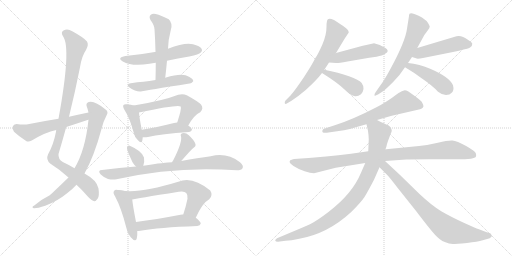
t = 0.00 s
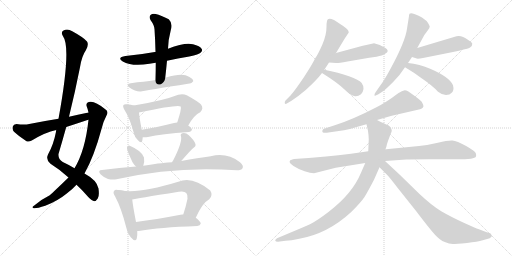
t = 3.69 s
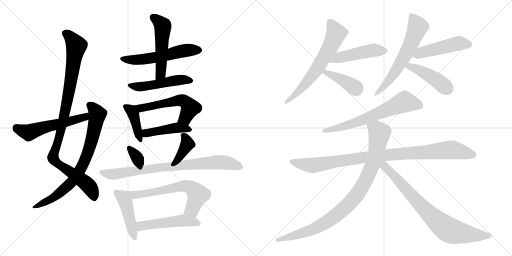
t = 7.38 s
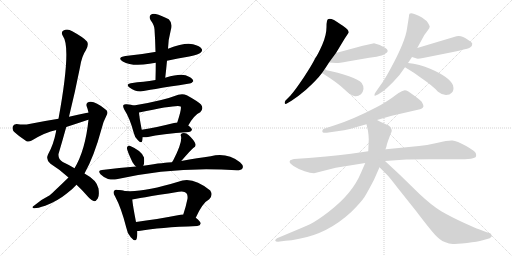
t = 11.08 s
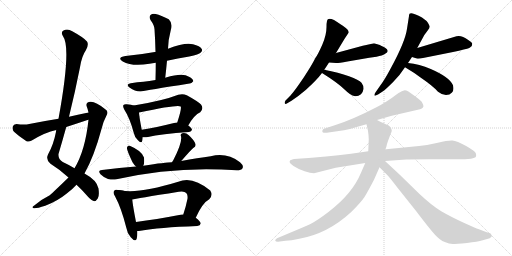
t = 14.77 s
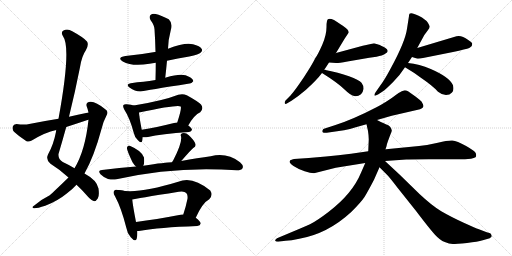
t = 18.46 s

The animated SVG that drew these frames (rendered in a browser with its animation timeline set to each time). Animation: 25 CSS @keyframes rules; one cycle of 18.46 s.

<svg version="1.1" viewBox="0 0 2048 1024" xmlns="http://www.w3.org/2000/svg">
  <g stroke="lightgray" stroke-dasharray="1,1" stroke-width="1" transform="scale(4, 4)">
    <line x1="0" y1="0" x2="256" y2="256"></line>
    <line x1="256" y1="0" x2="0" y2="256"></line>
    <line x1="128" y1="0" x2="128" y2="256"></line>
    <line x1="0" y1="128" x2="256" y2="128"></line>
    <line x1="256" y1="0" x2="512" y2="256"></line>
    <line x1="512" y1="0" x2="256" y2="256"></line>
    <line x1="384" y1="0" x2="384" y2="256"></line>
    <line x1="256" y1="128" x2="512" y2="128"></line>
  </g>
<g transform="scale(1, -1) translate(0, -850)">
   <style type="text/css">
    @keyframes keyframes0 {
      from {
       stroke: black;
       stroke-dashoffset: 1017;
       stroke-width: 128;
       }
       77% {
       animation-timing-function: step-end;
       stroke: black;
       stroke-dashoffset: 0;
       stroke-width: 128;
       }
       to {
       stroke: black;
       stroke-width: 1024;
       }
       }
       #make-me-a-hanzi-animation-0 {
         animation: keyframes0 1.077637s both;
         animation-delay: 0.000000s;
         animation-timing-function: linear;
       }
    @keyframes keyframes1 {
      from {
       stroke: black;
       stroke-dashoffset: 778;
       stroke-width: 128;
       }
       72% {
       animation-timing-function: step-end;
       stroke: black;
       stroke-dashoffset: 0;
       stroke-width: 128;
       }
       to {
       stroke: black;
       stroke-width: 1024;
       }
       }
       #make-me-a-hanzi-animation-1 {
         animation: keyframes1 0.883138s both;
         animation-delay: 1.077637s;
         animation-timing-function: linear;
       }
    @keyframes keyframes2 {
      from {
       stroke: black;
       stroke-dashoffset: 557;
       stroke-width: 128;
       }
       64% {
       animation-timing-function: step-end;
       stroke: black;
       stroke-dashoffset: 0;
       stroke-width: 128;
       }
       to {
       stroke: black;
       stroke-width: 1024;
       }
       }
       #make-me-a-hanzi-animation-2 {
         animation: keyframes2 0.703288s both;
         animation-delay: 1.960775s;
         animation-timing-function: linear;
       }
    @keyframes keyframes3 {
      from {
       stroke: black;
       stroke-dashoffset: 561;
       stroke-width: 128;
       }
       65% {
       animation-timing-function: step-end;
       stroke: black;
       stroke-dashoffset: 0;
       stroke-width: 128;
       }
       to {
       stroke: black;
       stroke-width: 1024;
       }
       }
       #make-me-a-hanzi-animation-3 {
         animation: keyframes3 0.706543s both;
         animation-delay: 2.664063s;
         animation-timing-function: linear;
       }
    @keyframes keyframes4 {
      from {
       stroke: black;
       stroke-dashoffset: 523;
       stroke-width: 128;
       }
       63% {
       animation-timing-function: step-end;
       stroke: black;
       stroke-dashoffset: 0;
       stroke-width: 128;
       }
       to {
       stroke: black;
       stroke-width: 1024;
       }
       }
       #make-me-a-hanzi-animation-4 {
         animation: keyframes4 0.675618s both;
         animation-delay: 3.370606s;
         animation-timing-function: linear;
       }
    @keyframes keyframes5 {
      from {
       stroke: black;
       stroke-dashoffset: 504;
       stroke-width: 128;
       }
       62% {
       animation-timing-function: step-end;
       stroke: black;
       stroke-dashoffset: 0;
       stroke-width: 128;
       }
       to {
       stroke: black;
       stroke-width: 1024;
       }
       }
       #make-me-a-hanzi-animation-5 {
         animation: keyframes5 0.660156s both;
         animation-delay: 4.046224s;
         animation-timing-function: linear;
       }
    @keyframes keyframes6 {
      from {
       stroke: black;
       stroke-dashoffset: 408;
       stroke-width: 128;
       }
       57% {
       animation-timing-function: step-end;
       stroke: black;
       stroke-dashoffset: 0;
       stroke-width: 128;
       }
       to {
       stroke: black;
       stroke-width: 1024;
       }
       }
       #make-me-a-hanzi-animation-6 {
         animation: keyframes6 0.582031s both;
         animation-delay: 4.706380s;
         animation-timing-function: linear;
       }
    @keyframes keyframes7 {
      from {
       stroke: black;
       stroke-dashoffset: 560;
       stroke-width: 128;
       }
       65% {
       animation-timing-function: step-end;
       stroke: black;
       stroke-dashoffset: 0;
       stroke-width: 128;
       }
       to {
       stroke: black;
       stroke-width: 1024;
       }
       }
       #make-me-a-hanzi-animation-7 {
         animation: keyframes7 0.705729s both;
         animation-delay: 5.288411s;
         animation-timing-function: linear;
       }
    @keyframes keyframes8 {
      from {
       stroke: black;
       stroke-dashoffset: 445;
       stroke-width: 128;
       }
       59% {
       animation-timing-function: step-end;
       stroke: black;
       stroke-dashoffset: 0;
       stroke-width: 128;
       }
       to {
       stroke: black;
       stroke-width: 1024;
       }
       }
       #make-me-a-hanzi-animation-8 {
         animation: keyframes8 0.612142s both;
         animation-delay: 5.994140s;
         animation-timing-function: linear;
       }
    @keyframes keyframes9 {
      from {
       stroke: black;
       stroke-dashoffset: 334;
       stroke-width: 128;
       }
       52% {
       animation-timing-function: step-end;
       stroke: black;
       stroke-dashoffset: 0;
       stroke-width: 128;
       }
       to {
       stroke: black;
       stroke-width: 1024;
       }
       }
       #make-me-a-hanzi-animation-9 {
         animation: keyframes9 0.521810s both;
         animation-delay: 6.606282s;
         animation-timing-function: linear;
       }
    @keyframes keyframes10 {
      from {
       stroke: black;
       stroke-dashoffset: 384;
       stroke-width: 128;
       }
       56% {
       animation-timing-function: step-end;
       stroke: black;
       stroke-dashoffset: 0;
       stroke-width: 128;
       }
       to {
       stroke: black;
       stroke-width: 1024;
       }
       }
       #make-me-a-hanzi-animation-10 {
         animation: keyframes10 0.562500s both;
         animation-delay: 7.128092s;
         animation-timing-function: linear;
       }
    @keyframes keyframes11 {
      from {
       stroke: black;
       stroke-dashoffset: 816;
       stroke-width: 128;
       }
       73% {
       animation-timing-function: step-end;
       stroke: black;
       stroke-dashoffset: 0;
       stroke-width: 128;
       }
       to {
       stroke: black;
       stroke-width: 1024;
       }
       }
       #make-me-a-hanzi-animation-11 {
         animation: keyframes11 0.914062s both;
         animation-delay: 7.690592s;
         animation-timing-function: linear;
       }
    @keyframes keyframes12 {
      from {
       stroke: black;
       stroke-dashoffset: 451;
       stroke-width: 128;
       }
       59% {
       animation-timing-function: step-end;
       stroke: black;
       stroke-dashoffset: 0;
       stroke-width: 128;
       }
       to {
       stroke: black;
       stroke-width: 1024;
       }
       }
       #make-me-a-hanzi-animation-12 {
         animation: keyframes12 0.617025s both;
         animation-delay: 8.604654s;
         animation-timing-function: linear;
       }
    @keyframes keyframes13 {
      from {
       stroke: black;
       stroke-dashoffset: 680;
       stroke-width: 128;
       }
       69% {
       animation-timing-function: step-end;
       stroke: black;
       stroke-dashoffset: 0;
       stroke-width: 128;
       }
       to {
       stroke: black;
       stroke-width: 1024;
       }
       }
       #make-me-a-hanzi-animation-13 {
         animation: keyframes13 0.803385s both;
         animation-delay: 9.221679s;
         animation-timing-function: linear;
       }
    @keyframes keyframes14 {
      from {
       stroke: black;
       stroke-dashoffset: 505;
       stroke-width: 128;
       }
       62% {
       animation-timing-function: step-end;
       stroke: black;
       stroke-dashoffset: 0;
       stroke-width: 128;
       }
       to {
       stroke: black;
       stroke-width: 1024;
       }
       }
       #make-me-a-hanzi-animation-14 {
         animation: keyframes14 0.660970s both;
         animation-delay: 10.025064s;
         animation-timing-function: linear;
       }
    @keyframes keyframes15 {
      from {
       stroke: black;
       stroke-dashoffset: 652;
       stroke-width: 128;
       }
       68% {
       animation-timing-function: step-end;
       stroke: black;
       stroke-dashoffset: 0;
       stroke-width: 128;
       }
       to {
       stroke: black;
       stroke-width: 1024;
       }
       }
       #make-me-a-hanzi-animation-15 {
         animation: keyframes15 0.780599s both;
         animation-delay: 10.686034s;
         animation-timing-function: linear;
       }
    @keyframes keyframes16 {
      from {
       stroke: black;
       stroke-dashoffset: 477;
       stroke-width: 128;
       }
       61% {
       animation-timing-function: step-end;
       stroke: black;
       stroke-dashoffset: 0;
       stroke-width: 128;
       }
       to {
       stroke: black;
       stroke-width: 1024;
       }
       }
       #make-me-a-hanzi-animation-16 {
         animation: keyframes16 0.638184s both;
         animation-delay: 11.466633s;
         animation-timing-function: linear;
       }
    @keyframes keyframes17 {
      from {
       stroke: black;
       stroke-dashoffset: 399;
       stroke-width: 128;
       }
       56% {
       animation-timing-function: step-end;
       stroke: black;
       stroke-dashoffset: 0;
       stroke-width: 128;
       }
       to {
       stroke: black;
       stroke-width: 1024;
       }
       }
       #make-me-a-hanzi-animation-17 {
         animation: keyframes17 0.574707s both;
         animation-delay: 12.104817s;
         animation-timing-function: linear;
       }
    @keyframes keyframes18 {
      from {
       stroke: black;
       stroke-dashoffset: 629;
       stroke-width: 128;
       }
       67% {
       animation-timing-function: step-end;
       stroke: black;
       stroke-dashoffset: 0;
       stroke-width: 128;
       }
       to {
       stroke: black;
       stroke-width: 1024;
       }
       }
       #make-me-a-hanzi-animation-18 {
         animation: keyframes18 0.761882s both;
         animation-delay: 12.679524s;
         animation-timing-function: linear;
       }
    @keyframes keyframes19 {
      from {
       stroke: black;
       stroke-dashoffset: 487;
       stroke-width: 128;
       }
       61% {
       animation-timing-function: step-end;
       stroke: black;
       stroke-dashoffset: 0;
       stroke-width: 128;
       }
       to {
       stroke: black;
       stroke-width: 1024;
       }
       }
       #make-me-a-hanzi-animation-19 {
         animation: keyframes19 0.646322s both;
         animation-delay: 13.441406s;
         animation-timing-function: linear;
       }
    @keyframes keyframes20 {
      from {
       stroke: black;
       stroke-dashoffset: 443;
       stroke-width: 128;
       }
       59% {
       animation-timing-function: step-end;
       stroke: black;
       stroke-dashoffset: 0;
       stroke-width: 128;
       }
       to {
       stroke: black;
       stroke-width: 1024;
       }
       }
       #make-me-a-hanzi-animation-20 {
         animation: keyframes20 0.610514s both;
         animation-delay: 14.087728s;
         animation-timing-function: linear;
       }
    @keyframes keyframes21 {
      from {
       stroke: black;
       stroke-dashoffset: 660;
       stroke-width: 128;
       }
       68% {
       animation-timing-function: step-end;
       stroke: black;
       stroke-dashoffset: 0;
       stroke-width: 128;
       }
       to {
       stroke: black;
       stroke-width: 1024;
       }
       }
       #make-me-a-hanzi-animation-21 {
         animation: keyframes21 0.787109s both;
         animation-delay: 14.698242s;
         animation-timing-function: linear;
       }
    @keyframes keyframes22 {
      from {
       stroke: black;
       stroke-dashoffset: 991;
       stroke-width: 128;
       }
       76% {
       animation-timing-function: step-end;
       stroke: black;
       stroke-dashoffset: 0;
       stroke-width: 128;
       }
       to {
       stroke: black;
       stroke-width: 1024;
       }
       }
       #make-me-a-hanzi-animation-22 {
         animation: keyframes22 1.056478s both;
         animation-delay: 15.485351s;
         animation-timing-function: linear;
       }
    @keyframes keyframes23 {
      from {
       stroke: black;
       stroke-dashoffset: 948;
       stroke-width: 128;
       }
       76% {
       animation-timing-function: step-end;
       stroke: black;
       stroke-dashoffset: 0;
       stroke-width: 128;
       }
       to {
       stroke: black;
       stroke-width: 1024;
       }
       }
       #make-me-a-hanzi-animation-23 {
         animation: keyframes23 1.021484s both;
         animation-delay: 16.541829s;
         animation-timing-function: linear;
       }
    @keyframes keyframes24 {
      from {
       stroke: black;
       stroke-dashoffset: 793;
       stroke-width: 128;
       }
       72% {
       animation-timing-function: step-end;
       stroke: black;
       stroke-dashoffset: 0;
       stroke-width: 128;
       }
       to {
       stroke: black;
       stroke-width: 1024;
       }
       }
       #make-me-a-hanzi-animation-24 {
         animation: keyframes24 0.895345s both;
         animation-delay: 17.563313s;
         animation-timing-function: linear;
       }
</style>
<path d="M 276.0 383.0 Q 300.0 480.0 320.0 581.0 Q 327.0 626.0 344.0 650.0 Q 356.0 672.0 348.0 684.0 Q 335.0 700.0 289.0 725.0 Q 270.0 737.0 254.0 728.0 Q 242.0 721.0 252.0 705.0 Q 286.0 660.0 234.0 375.0 L 225.0 330.0 Q 224.0 327.0 224.0 323.0 Q 214.0 271.0 192.0 232.0 Q 182.0 211.0 202.0 195.0 Q 242.0 170.0 274.0 140.0 L 306.0 111.0 Q 327.0 92.0 353.0 62.0 Q 368.0 47.0 377.0 45.0 Q 384.0 45.0 391.0 56.0 Q 398.0 66.0 394.0 96.0 Q 388.0 129.0 338.0 156.0 L 298.0 177.0 Q 279.0 189.0 251.0 202.0 Q 232.0 214.0 234.0 234.0 Q 250.0 288.0 265.0 342.0 L 276.0 383.0 Z" fill="lightgray"></path> 
<path d="M 274.0 140.0 Q 214.0 82.0 199.0 69.0 Q 168.0 54.0 137.0 28.0 Q 124.0 21.0 135.0 17.0 Q 148.0 16.0 181.0 27.0 Q 229.0 45.0 267.0 76.0 Q 289.0 92.0 306.0 111.0 L 338.0 156.0 Q 377.0 226.0 406.0 334.0 Q 412.0 362.0 426.0 388.0 Q 436.0 404.0 421.0 413.0 Q 378.0 449.0 355.0 442.0 Q 342.0 438.0 347.0 424.0 Q 351.0 414.0 354.0 400.0 L 354.0 371.0 Q 341.0 248.0 298.0 177.0 L 274.0 140.0 Z" fill="lightgray"></path> 
<path d="M 354.0 400.0 Q 317.0 393.0 276.0 383.0 L 234.0 375.0 Q 177.0 366.0 117.0 354.0 Q 98.0 350.0 66.0 354.0 Q 54.0 353.0 51.0 344.0 Q 48.0 331.0 56.0 323.0 Q 75.0 305.0 106.0 285.0 Q 115.0 281.0 127.0 288.0 Q 181.0 321.0 225.0 330.0 L 265.0 342.0 Q 305.0 355.0 350.0 370.0 Q 351.0 371.0 354.0 371.0 C 383.0 380.0 383.0 406.0 354.0 400.0 Z" fill="lightgray"></path> 
<path d="M 668.0 607.0 Q 711.0 617.0 757.0 624.0 Q 797.0 633.0 802.0 639.0 Q 811.0 646.0 807.0 654.0 Q 800.0 666.0 772.0 673.0 Q 741.0 682.0 672.0 655.0 L 622.0 642.0 Q 621.0 643.0 619.0 642.0 Q 565.0 632.0 502.0 626.0 Q 466.0 620.0 491.0 604.0 Q 528.0 583.0 598.0 595.0 Q 610.0 598.0 623.0 599.0 L 668.0 607.0 Z" fill="lightgray"></path> 
<path d="M 661.0 539.0 Q 665.0 575.0 668.0 607.0 L 672.0 655.0 Q 673.0 692.0 683.0 729.0 Q 692.0 757.0 675.0 773.0 Q 644.0 789.0 623.0 794.0 Q 610.0 797.0 602.0 790.0 Q 595.0 783.0 602.0 770.0 Q 618.0 748.0 618.0 733.0 Q 621.0 690.0 622.0 642.0 L 623.0 599.0 Q 623.0 566.0 622.0 530.0 C 621.0 500.0 658.0 509.0 661.0 539.0 Z" fill="lightgray"></path> 
<path d="M 622.0 530.0 Q 597.0 526.0 574.0 523.0 Q 550.0 522.0 523.0 517.0 Q 501.0 514.0 518.0 500.0 Q 545.0 481.0 568.0 485.0 Q 583.0 488.0 758.0 516.0 Q 765.0 515.0 773.0 525.0 Q 774.0 534.0 756.0 543.0 Q 731.0 561.0 664.0 540.0 Q 661.0 540.0 661.0 539.0 L 622.0 530.0 Z" fill="lightgray"></path> 
<path d="M 535.0 428.0 Q 526.0 432.0 507.0 433.0 Q 497.0 434.0 494.0 430.0 Q 490.0 426.0 497.0 412.0 Q 519.0 378.0 535.0 319.0 Q 538.0 303.0 550.0 291.0 Q 566.0 273.0 569.0 287.0 Q 570.0 293.0 571.0 301.0 L 567.0 331.0 Q 557.0 382.0 556.0 400.0 C 554.0 421.0 554.0 421.0 535.0 428.0 Z" fill="lightgray"></path> 
<path d="M 753.0 348.0 Q 777.0 391.0 801.0 401.0 Q 816.0 416.0 804.0 432.0 Q 791.0 445.0 747.0 469.0 Q 732.0 476.0 713.0 471.0 Q 652.0 447.0 535.0 428.0 C 505.0 423.0 527.0 394.0 556.0 400.0 Q 713.0 433.0 723.0 424.0 Q 727.0 415.0 709.0 360.0 C 700.0 331.0 738.0 322.0 753.0 348.0 Z" fill="lightgray"></path> 
<path d="M 571.0 301.0 Q 580.0 300.0 592.0 302.0 Q 644.0 314.0 756.0 322.0 Q 766.0 323.0 768.0 331.0 Q 768.0 337.0 753.0 348.0 C 735.0 362.0 735.0 362.0 709.0 360.0 Q 702.0 360.0 696.0 358.0 Q 624.0 340.0 567.0 331.0 C 537.0 326.0 541.0 302.0 571.0 301.0 Z" fill="lightgray"></path> 
<path d="M 573.0 187.0 Q 579.0 199.0 576.0 220.0 Q 567.0 247.0 519.0 267.0 Q 512.0 270.0 508.0 260.0 Q 505.0 254.0 530.0 201.0 Q 536.0 191.0 544.0 184.0 C 564.0 166.0 564.0 166.0 573.0 187.0 Z" fill="lightgray"></path> 
<path d="M 725.0 206.0 Q 767.0 254.0 773.0 258.0 Q 786.0 265.0 781.0 276.0 Q 775.0 291.0 754.0 310.0 Q 744.0 320.0 729.0 317.0 Q 720.0 314.0 724.0 305.0 Q 730.0 281.0 693.0 209.0 Q 690.0 205.0 688.0 201.0 C 673.0 175.0 705.0 183.0 725.0 206.0 Z" fill="lightgray"></path> 
<path d="M 688.0 201.0 Q 663.0 201.0 573.0 187.0 L 544.0 184.0 Q 478.0 180.0 408.0 170.0 Q 389.0 169.0 402.0 153.0 Q 415.0 140.0 432.0 134.0 Q 451.0 130.0 466.0 133.0 Q 700.0 187.0 947.0 169.0 Q 966.0 169.0 970.0 177.0 Q 976.0 187.0 960.0 201.0 Q 908.0 241.0 843.0 225.0 Q 792.0 218.0 725.0 206.0 L 688.0 201.0 Z" fill="lightgray"></path> 
<path d="M 472.0 90.0 Q 460.0 93.0 457.0 87.0 Q 450.0 81.0 460.0 65.0 Q 485.0 19.0 505.0 -60.0 Q 509.0 -84.0 523.0 -99.0 Q 542.0 -121.0 547.0 -104.0 Q 550.0 -92.0 549.0 -74.0 L 544.0 -38.0 Q 531.0 29.0 529.0 52.0 C 526.0 82.0 502.0 86.0 472.0 90.0 Z" fill="lightgray"></path> 
<path d="M 783.0 -21.0 Q 810.0 39.0 837.0 53.0 Q 853.0 69.0 841.0 88.0 Q 769.0 148.0 713.0 123.0 Q 554.0 74.0 482.0 89.0 Q 478.0 90.0 472.0 90.0 C 442.0 94.0 500.0 46.0 529.0 52.0 Q 541.0 55.0 715.0 83.0 Q 737.0 87.0 745.0 78.0 Q 752.0 71.0 750.0 55.0 Q 743.0 21.0 733.0 -8.0 C 724.0 -37.0 770.0 -48.0 783.0 -21.0 Z" fill="lightgray"></path> 
<path d="M 549.0 -74.0 Q 555.0 -74.0 562.0 -73.0 Q 634.0 -60.0 789.0 -54.0 Q 801.0 -53.0 803.0 -44.0 Q 803.0 -37.0 783.0 -21.0 L 733.0 -8.0 Q 727.0 -7.0 722.0 -9.0 Q 623.0 -28.0 544.0 -38.0 C 514.0 -42.0 519.0 -76.0 549.0 -74.0 Z" fill="lightgray"></path> 
<path d="M 1344.0 638.0 L 1379.0 696.0 L 1395.0 720.0 Q 1395.0 731.0 1374.0 745.0 Q 1369.0 749.0 1336.0 770.0 Q 1320.0 777.0 1314.0 774.0 Q 1306.0 774.0 1306.0 742.0 Q 1306.0 710.0 1289.5 672.5 Q 1273.0 635.0 1262.0 619.0 Q 1246.0 587.0 1215.5 541.5 Q 1185.0 496.0 1162.0 468.0 L 1142.0 448.0 Q 1138.0 441.0 1139.0 437.0 Q 1141.0 432.0 1149.0 437.0 L 1166.0 447.0 Q 1195.0 466.0 1224.0 491.0 Q 1268.0 531.0 1288.0 558.0 L 1297.0 571.0 Q 1306.0 584.0 1316.0 600.0 L 1344.0 638.0 Z" fill="lightgray"></path> 
<path d="M 1496.0 677.0 Q 1493.0 677.0 1451.0 667.0 L 1344.0 638.0 C 1315.0 630.0 1286.0 602.0 1316.0 600.0 L 1344.0 598.0 Q 1350.0 597.0 1390.0 604.0 L 1477.0 619.0 L 1506.0 623.0 Q 1531.0 628.0 1539.0 634.0 Q 1563.0 645.0 1539.0 660.0 Q 1521.0 669.0 1516.0 671.0 L 1496.0 677.0 Z" fill="lightgray"></path> 
<path d="M 1288.0 558.0 Q 1349.0 520.0 1377.0 493.0 Q 1405.0 466.0 1417.0 466.0 Q 1431.0 463.0 1444.0 473.0 Q 1452.0 481.0 1454.0 494.0 Q 1455.0 507.0 1446.0 519.0 Q 1436.0 530.0 1396.0 545.0 Q 1355.0 560.0 1297.0 571.0 C 1268.0 577.0 1263.0 574.0 1288.0 558.0 Z" fill="lightgray"></path> 
<path d="M 1632.0 598.0 L 1648.0 622.0 L 1669.0 658.0 L 1693.0 702.0 Q 1695.0 708.0 1707.0 723.0 L 1717.0 737.0 L 1719.0 744.0 Q 1719.0 746.0 1711.5 759.0 Q 1704.0 772.0 1674.5 787.0 Q 1645.0 802.0 1638.0 795.0 L 1636.0 789.0 L 1636.0 786.0 L 1628.0 735.0 Q 1621.0 683.0 1562.0 575.0 Q 1539.0 532.0 1524.0 512.0 L 1503.0 482.0 Q 1496.0 472.0 1498.0 468.5 Q 1500.0 465.0 1512.0 472.0 L 1532.0 485.0 Q 1543.0 493.0 1572.5 522.5 Q 1602.0 552.0 1620.0 581.0 L 1632.0 598.0 Z" fill="lightgray"></path> 
<path d="M 1648.0 622.0 L 1664.0 617.0 Q 1668.0 613.0 1692.0 618.0 L 1812.0 642.0 Q 1865.0 654.0 1877.0 658.0 Q 1883.0 662.0 1887.0 666.0 Q 1889.0 674.0 1889.0 675.0 Q 1889.0 680.0 1873.0 690.0 Q 1845.0 711.0 1826.0 705.0 L 1669.0 658.0 C 1640.0 649.0 1619.0 631.0 1648.0 622.0 Z" fill="lightgray"></path> 
<path d="M 1620.0 581.0 Q 1656.0 560.0 1685.0 538.0 Q 1732.0 506.0 1752.0 483.0 Q 1768.0 470.0 1784.0 470.0 Q 1799.0 470.0 1808.0 480.0 Q 1817.0 489.0 1812.0 509.0 Q 1799.0 541.0 1723.0 574.0 Q 1677.0 594.0 1632.0 598.0 C 1602.0 601.0 1594.0 596.0 1620.0 581.0 Z" fill="lightgray"></path> 
<path d="M 1607.0 485.0 Q 1599.0 482.0 1572.5 462.5 Q 1546.0 443.0 1504.0 420.0 Q 1413.0 373.0 1342.0 350.0 L 1299.0 336.0 Q 1292.0 335.0 1290.0 329.0 Q 1285.0 317.0 1307.0 319.0 L 1376.0 329.0 Q 1400.0 334.0 1423.0 341.0 L 1466.0 353.0 L 1508.0 370.0 L 1567.0 387.0 L 1680.0 413.0 Q 1697.0 418.0 1693.0 430.0 Q 1692.0 433.0 1686.0 444.0 Q 1684.0 447.0 1659.0 466.0 L 1632.0 485.0 Q 1625.0 489.0 1619.0 489.0 L 1607.0 485.0 Z" fill="lightgray"></path> 
<path d="M 1473.0 245.0 L 1404.0 235.0 Q 1353.0 228.0 1304.0 224.0 L 1235.0 218.0 L 1176.0 214.0 Q 1160.0 210.0 1160.0 207.0 Q 1153.0 200.0 1174.0 186.5 Q 1195.0 173.0 1218.5 165.0 Q 1242.0 157.0 1256.0 157.0 L 1343.0 179.0 L 1461.0 198.0 L 1540.0 206.0 L 1625.0 212.0 Q 1632.0 213.0 1714.0 213.0 L 1836.0 213.0 Q 1860.0 213.0 1884.0 215.0 Q 1897.0 218.0 1902.0 221.0 Q 1906.0 225.0 1904.0 235.0 Q 1902.0 245.0 1864.5 266.0 Q 1827.0 287.0 1809.5 288.0 Q 1792.0 289.0 1751.5 279.5 Q 1711.0 270.0 1676.0 266.0 L 1544.0 253.0 L 1473.0 245.0 Z" fill="lightgray"></path> 
<path d="M 1466.0 353.0 L 1472.0 326.0 Q 1474.0 315.0 1475.0 292.0 L 1473.0 245.0 L 1461.0 198.0 L 1444.0 159.0 Q 1410.0 76.0 1315.0 3.0 Q 1268.0 -33.0 1240.0 -47.0 Q 1211.0 -60.0 1158.0 -82.0 L 1108.0 -103.0 Q 1099.0 -109.0 1101.0 -113.0 Q 1102.0 -117.0 1112.0 -117.0 L 1142.0 -113.0 Q 1164.0 -112.0 1197.0 -105.0 Q 1311.0 -85.0 1406.0 3.0 Q 1444.0 41.0 1458.0 62.0 Q 1471.0 83.0 1496.0 131.0 L 1518.0 181.0 L 1546.0 265.0 Q 1547.0 273.0 1552.0 286.0 L 1562.0 313.0 Q 1568.0 325.0 1567.0 329.0 Q 1563.0 346.0 1548.0 351.0 Q 1542.0 353.0 1508.0 370.0 C 1481.0 383.0 1459.0 382.0 1466.0 353.0 Z" fill="lightgray"></path> 
<path d="M 1518.0 181.0 L 1548.0 151.0 Q 1558.0 141.0 1591.0 98.0 L 1665.0 5.0 Q 1719.0 -66.0 1740.0 -89.0 Q 1760.0 -111.0 1779.0 -118.0 Q 1797.0 -125.0 1811.0 -126.0 Q 1824.0 -126.0 1868.0 -122.0 Q 1911.0 -117.0 1931.0 -111.0 L 1959.0 -103.0 L 1961.0 -101.0 Q 1973.0 -95.0 1961.0 -83.0 L 1947.0 -79.0 L 1913.0 -66.0 Q 1906.0 -64.0 1855.0 -41.0 Q 1803.0 -17.0 1765.0 5.0 Q 1727.0 28.0 1678.0 74.0 L 1598.0 152.0 L 1540.0 206.0 C 1518.0 226.0 1493.0 206.0 1518.0 181.0 Z" fill="lightgray"></path> 
      <clipPath id="make-me-a-hanzi-clip-0">
      <path d="M 276.0 383.0 Q 300.0 480.0 320.0 581.0 Q 327.0 626.0 344.0 650.0 Q 356.0 672.0 348.0 684.0 Q 335.0 700.0 289.0 725.0 Q 270.0 737.0 254.0 728.0 Q 242.0 721.0 252.0 705.0 Q 286.0 660.0 234.0 375.0 L 225.0 330.0 Q 224.0 327.0 224.0 323.0 Q 214.0 271.0 192.0 232.0 Q 182.0 211.0 202.0 195.0 Q 242.0 170.0 274.0 140.0 L 306.0 111.0 Q 327.0 92.0 353.0 62.0 Q 368.0 47.0 377.0 45.0 Q 384.0 45.0 391.0 56.0 Q 398.0 66.0 394.0 96.0 Q 388.0 129.0 338.0 156.0 L 298.0 177.0 Q 279.0 189.0 251.0 202.0 Q 232.0 214.0 234.0 234.0 Q 250.0 288.0 265.0 342.0 L 276.0 383.0 Z" fill="lightgray"></path>
      </clipPath>
      <path clip-path="url(#make-me-a-hanzi-clip-0)" d="M 262.0 716.0 L 285.0 698.0 L 306.0 666.0 L 259.0 395.0 L 212.0 220.0 L 243.0 186.0 L 351.0 110.0 L 369.0 85.0 L 376.0 57.0 " fill="none" id="make-me-a-hanzi-animation-0" stroke-dasharray="889 1778" stroke-linecap="round"></path>

      <clipPath id="make-me-a-hanzi-clip-1">
      <path d="M 274.0 140.0 Q 214.0 82.0 199.0 69.0 Q 168.0 54.0 137.0 28.0 Q 124.0 21.0 135.0 17.0 Q 148.0 16.0 181.0 27.0 Q 229.0 45.0 267.0 76.0 Q 289.0 92.0 306.0 111.0 L 338.0 156.0 Q 377.0 226.0 406.0 334.0 Q 412.0 362.0 426.0 388.0 Q 436.0 404.0 421.0 413.0 Q 378.0 449.0 355.0 442.0 Q 342.0 438.0 347.0 424.0 Q 351.0 414.0 354.0 400.0 L 354.0 371.0 Q 341.0 248.0 298.0 177.0 L 274.0 140.0 Z" fill="lightgray"></path>
      </clipPath>
      <path clip-path="url(#make-me-a-hanzi-clip-1)" d="M 357.0 430.0 L 374.0 417.0 L 389.0 393.0 L 361.0 266.0 L 321.0 171.0 L 293.0 129.0 L 260.0 96.0 L 207.0 55.0 L 140.0 22.0 " fill="none" id="make-me-a-hanzi-animation-1" stroke-dasharray="650 1300" stroke-linecap="round"></path>

      <clipPath id="make-me-a-hanzi-clip-2">
      <path d="M 354.0 400.0 Q 317.0 393.0 276.0 383.0 L 234.0 375.0 Q 177.0 366.0 117.0 354.0 Q 98.0 350.0 66.0 354.0 Q 54.0 353.0 51.0 344.0 Q 48.0 331.0 56.0 323.0 Q 75.0 305.0 106.0 285.0 Q 115.0 281.0 127.0 288.0 Q 181.0 321.0 225.0 330.0 L 265.0 342.0 Q 305.0 355.0 350.0 370.0 Q 351.0 371.0 354.0 371.0 C 383.0 380.0 383.0 406.0 354.0 400.0 Z" fill="lightgray"></path>
      </clipPath>
      <path clip-path="url(#make-me-a-hanzi-clip-2)" d="M 65.0 339.0 L 115.0 320.0 L 173.0 340.0 L 339.0 381.0 L 348.0 393.0 " fill="none" id="make-me-a-hanzi-animation-2" stroke-dasharray="429 858" stroke-linecap="round"></path>

      <clipPath id="make-me-a-hanzi-clip-3">
      <path d="M 668.0 607.0 Q 711.0 617.0 757.0 624.0 Q 797.0 633.0 802.0 639.0 Q 811.0 646.0 807.0 654.0 Q 800.0 666.0 772.0 673.0 Q 741.0 682.0 672.0 655.0 L 622.0 642.0 Q 621.0 643.0 619.0 642.0 Q 565.0 632.0 502.0 626.0 Q 466.0 620.0 491.0 604.0 Q 528.0 583.0 598.0 595.0 Q 610.0 598.0 623.0 599.0 L 668.0 607.0 Z" fill="lightgray"></path>
      </clipPath>
      <path clip-path="url(#make-me-a-hanzi-clip-3)" d="M 494.0 616.0 L 552.0 610.0 L 657.0 627.0 L 736.0 648.0 L 795.0 650.0 " fill="none" id="make-me-a-hanzi-animation-3" stroke-dasharray="433 866" stroke-linecap="round"></path>

      <clipPath id="make-me-a-hanzi-clip-4">
      <path d="M 661.0 539.0 Q 665.0 575.0 668.0 607.0 L 672.0 655.0 Q 673.0 692.0 683.0 729.0 Q 692.0 757.0 675.0 773.0 Q 644.0 789.0 623.0 794.0 Q 610.0 797.0 602.0 790.0 Q 595.0 783.0 602.0 770.0 Q 618.0 748.0 618.0 733.0 Q 621.0 690.0 622.0 642.0 L 623.0 599.0 Q 623.0 566.0 622.0 530.0 C 621.0 500.0 658.0 509.0 661.0 539.0 Z" fill="lightgray"></path>
      </clipPath>
      <path clip-path="url(#make-me-a-hanzi-clip-4)" d="M 612.0 781.0 L 651.0 744.0 L 643.0 555.0 L 627.0 537.0 " fill="none" id="make-me-a-hanzi-animation-4" stroke-dasharray="395 790" stroke-linecap="round"></path>

      <clipPath id="make-me-a-hanzi-clip-5">
      <path d="M 622.0 530.0 Q 597.0 526.0 574.0 523.0 Q 550.0 522.0 523.0 517.0 Q 501.0 514.0 518.0 500.0 Q 545.0 481.0 568.0 485.0 Q 583.0 488.0 758.0 516.0 Q 765.0 515.0 773.0 525.0 Q 774.0 534.0 756.0 543.0 Q 731.0 561.0 664.0 540.0 Q 661.0 540.0 661.0 539.0 L 622.0 530.0 Z" fill="lightgray"></path>
      </clipPath>
      <path clip-path="url(#make-me-a-hanzi-clip-5)" d="M 519.0 509.0 L 561.0 503.0 L 727.0 532.0 L 764.0 527.0 " fill="none" id="make-me-a-hanzi-animation-5" stroke-dasharray="376 752" stroke-linecap="round"></path>

      <clipPath id="make-me-a-hanzi-clip-6">
      <path d="M 535.0 428.0 Q 526.0 432.0 507.0 433.0 Q 497.0 434.0 494.0 430.0 Q 490.0 426.0 497.0 412.0 Q 519.0 378.0 535.0 319.0 Q 538.0 303.0 550.0 291.0 Q 566.0 273.0 569.0 287.0 Q 570.0 293.0 571.0 301.0 L 567.0 331.0 Q 557.0 382.0 556.0 400.0 C 554.0 421.0 554.0 421.0 535.0 428.0 Z" fill="lightgray"></path>
      </clipPath>
      <path clip-path="url(#make-me-a-hanzi-clip-6)" d="M 502.0 425.0 L 523.0 410.0 L 534.0 392.0 L 560.0 290.0 " fill="none" id="make-me-a-hanzi-animation-6" stroke-dasharray="280 560" stroke-linecap="round"></path>

      <clipPath id="make-me-a-hanzi-clip-7">
      <path d="M 753.0 348.0 Q 777.0 391.0 801.0 401.0 Q 816.0 416.0 804.0 432.0 Q 791.0 445.0 747.0 469.0 Q 732.0 476.0 713.0 471.0 Q 652.0 447.0 535.0 428.0 C 505.0 423.0 527.0 394.0 556.0 400.0 Q 713.0 433.0 723.0 424.0 Q 727.0 415.0 709.0 360.0 C 700.0 331.0 738.0 322.0 753.0 348.0 Z" fill="lightgray"></path>
      </clipPath>
      <path clip-path="url(#make-me-a-hanzi-clip-7)" d="M 545.0 428.0 L 567.0 416.0 L 691.0 444.0 L 734.0 447.0 L 761.0 418.0 L 741.0 378.0 L 719.0 368.0 " fill="none" id="make-me-a-hanzi-animation-7" stroke-dasharray="432 864" stroke-linecap="round"></path>

      <clipPath id="make-me-a-hanzi-clip-8">
      <path d="M 571.0 301.0 Q 580.0 300.0 592.0 302.0 Q 644.0 314.0 756.0 322.0 Q 766.0 323.0 768.0 331.0 Q 768.0 337.0 753.0 348.0 C 735.0 362.0 735.0 362.0 709.0 360.0 Q 702.0 360.0 696.0 358.0 Q 624.0 340.0 567.0 331.0 C 537.0 326.0 541.0 302.0 571.0 301.0 Z" fill="lightgray"></path>
      </clipPath>
      <path clip-path="url(#make-me-a-hanzi-clip-8)" d="M 575.0 324.0 L 586.0 317.0 L 711.0 339.0 L 759.0 331.0 " fill="none" id="make-me-a-hanzi-animation-8" stroke-dasharray="317 634" stroke-linecap="round"></path>

      <clipPath id="make-me-a-hanzi-clip-9">
      <path d="M 573.0 187.0 Q 579.0 199.0 576.0 220.0 Q 567.0 247.0 519.0 267.0 Q 512.0 270.0 508.0 260.0 Q 505.0 254.0 530.0 201.0 Q 536.0 191.0 544.0 184.0 C 564.0 166.0 564.0 166.0 573.0 187.0 Z" fill="lightgray"></path>
      </clipPath>
      <path clip-path="url(#make-me-a-hanzi-clip-9)" d="M 517.0 257.0 L 565.0 195.0 " fill="none" id="make-me-a-hanzi-animation-9" stroke-dasharray="206 412" stroke-linecap="round"></path>

      <clipPath id="make-me-a-hanzi-clip-10">
      <path d="M 725.0 206.0 Q 767.0 254.0 773.0 258.0 Q 786.0 265.0 781.0 276.0 Q 775.0 291.0 754.0 310.0 Q 744.0 320.0 729.0 317.0 Q 720.0 314.0 724.0 305.0 Q 730.0 281.0 693.0 209.0 Q 690.0 205.0 688.0 201.0 C 673.0 175.0 705.0 183.0 725.0 206.0 Z" fill="lightgray"></path>
      </clipPath>
      <path clip-path="url(#make-me-a-hanzi-clip-10)" d="M 736.0 307.0 L 750.0 275.0 L 721.0 225.0 L 694.0 203.0 " fill="none" id="make-me-a-hanzi-animation-10" stroke-dasharray="256 512" stroke-linecap="round"></path>

      <clipPath id="make-me-a-hanzi-clip-11">
      <path d="M 688.0 201.0 Q 663.0 201.0 573.0 187.0 L 544.0 184.0 Q 478.0 180.0 408.0 170.0 Q 389.0 169.0 402.0 153.0 Q 415.0 140.0 432.0 134.0 Q 451.0 130.0 466.0 133.0 Q 700.0 187.0 947.0 169.0 Q 966.0 169.0 970.0 177.0 Q 976.0 187.0 960.0 201.0 Q 908.0 241.0 843.0 225.0 Q 792.0 218.0 725.0 206.0 L 688.0 201.0 Z" fill="lightgray"></path>
      </clipPath>
      <path clip-path="url(#make-me-a-hanzi-clip-11)" d="M 405.0 161.0 L 458.0 154.0 L 586.0 174.0 L 856.0 201.0 L 917.0 197.0 L 959.0 183.0 " fill="none" id="make-me-a-hanzi-animation-11" stroke-dasharray="688 1376" stroke-linecap="round"></path>

      <clipPath id="make-me-a-hanzi-clip-12">
      <path d="M 472.0 90.0 Q 460.0 93.0 457.0 87.0 Q 450.0 81.0 460.0 65.0 Q 485.0 19.0 505.0 -60.0 Q 509.0 -84.0 523.0 -99.0 Q 542.0 -121.0 547.0 -104.0 Q 550.0 -92.0 549.0 -74.0 L 544.0 -38.0 Q 531.0 29.0 529.0 52.0 C 526.0 82.0 502.0 86.0 472.0 90.0 Z" fill="lightgray"></path>
      </clipPath>
      <path clip-path="url(#make-me-a-hanzi-clip-12)" d="M 466.0 79.0 L 504.0 34.0 L 535.0 -99.0 " fill="none" id="make-me-a-hanzi-animation-12" stroke-dasharray="323 646" stroke-linecap="round"></path>

      <clipPath id="make-me-a-hanzi-clip-13">
      <path d="M 783.0 -21.0 Q 810.0 39.0 837.0 53.0 Q 853.0 69.0 841.0 88.0 Q 769.0 148.0 713.0 123.0 Q 554.0 74.0 482.0 89.0 Q 478.0 90.0 472.0 90.0 C 442.0 94.0 500.0 46.0 529.0 52.0 Q 541.0 55.0 715.0 83.0 Q 737.0 87.0 745.0 78.0 Q 752.0 71.0 750.0 55.0 Q 743.0 21.0 733.0 -8.0 C 724.0 -37.0 770.0 -48.0 783.0 -21.0 Z" fill="lightgray"></path>
      </clipPath>
      <path clip-path="url(#make-me-a-hanzi-clip-13)" d="M 487.0 87.0 L 490.0 80.0 L 539.0 70.0 L 699.0 96.0 L 708.0 103.0 L 756.0 103.0 L 775.0 92.0 L 792.0 72.0 L 768.0 11.0 L 741.0 -4.0 " fill="none" id="make-me-a-hanzi-animation-13" stroke-dasharray="552 1104" stroke-linecap="round"></path>

      <clipPath id="make-me-a-hanzi-clip-14">
      <path d="M 549.0 -74.0 Q 555.0 -74.0 562.0 -73.0 Q 634.0 -60.0 789.0 -54.0 Q 801.0 -53.0 803.0 -44.0 Q 803.0 -37.0 783.0 -21.0 L 733.0 -8.0 Q 727.0 -7.0 722.0 -9.0 Q 623.0 -28.0 544.0 -38.0 C 514.0 -42.0 519.0 -76.0 549.0 -74.0 Z" fill="lightgray"></path>
      </clipPath>
      <path clip-path="url(#make-me-a-hanzi-clip-14)" d="M 551.0 -43.0 L 564.0 -54.0 L 730.0 -32.0 L 794.0 -43.0 " fill="none" id="make-me-a-hanzi-animation-14" stroke-dasharray="377 754" stroke-linecap="round"></path>

      <clipPath id="make-me-a-hanzi-clip-15">
      <path d="M 1344.0 638.0 L 1379.0 696.0 L 1395.0 720.0 Q 1395.0 731.0 1374.0 745.0 Q 1369.0 749.0 1336.0 770.0 Q 1320.0 777.0 1314.0 774.0 Q 1306.0 774.0 1306.0 742.0 Q 1306.0 710.0 1289.5 672.5 Q 1273.0 635.0 1262.0 619.0 Q 1246.0 587.0 1215.5 541.5 Q 1185.0 496.0 1162.0 468.0 L 1142.0 448.0 Q 1138.0 441.0 1139.0 437.0 Q 1141.0 432.0 1149.0 437.0 L 1166.0 447.0 Q 1195.0 466.0 1224.0 491.0 Q 1268.0 531.0 1288.0 558.0 L 1297.0 571.0 Q 1306.0 584.0 1316.0 600.0 L 1344.0 638.0 Z" fill="lightgray"></path>
      </clipPath>
      <path clip-path="url(#make-me-a-hanzi-clip-15)" d="M 1319.0 763.0 L 1344.0 716.0 L 1320.0 660.0 L 1258.0 560.0 L 1198.0 488.0 L 1144.0 442.0 " fill="none" id="make-me-a-hanzi-animation-15" stroke-dasharray="524 1048" stroke-linecap="round"></path>

      <clipPath id="make-me-a-hanzi-clip-16">
      <path d="M 1496.0 677.0 Q 1493.0 677.0 1451.0 667.0 L 1344.0 638.0 C 1315.0 630.0 1286.0 602.0 1316.0 600.0 L 1344.0 598.0 Q 1350.0 597.0 1390.0 604.0 L 1477.0 619.0 L 1506.0 623.0 Q 1531.0 628.0 1539.0 634.0 Q 1563.0 645.0 1539.0 660.0 Q 1521.0 669.0 1516.0 671.0 L 1496.0 677.0 Z" fill="lightgray"></path>
      </clipPath>
      <path clip-path="url(#make-me-a-hanzi-clip-16)" d="M 1323.0 604.0 L 1356.0 620.0 L 1469.0 645.0 L 1538.0 647.0 " fill="none" id="make-me-a-hanzi-animation-16" stroke-dasharray="349 698" stroke-linecap="round"></path>

      <clipPath id="make-me-a-hanzi-clip-17">
      <path d="M 1288.0 558.0 Q 1349.0 520.0 1377.0 493.0 Q 1405.0 466.0 1417.0 466.0 Q 1431.0 463.0 1444.0 473.0 Q 1452.0 481.0 1454.0 494.0 Q 1455.0 507.0 1446.0 519.0 Q 1436.0 530.0 1396.0 545.0 Q 1355.0 560.0 1297.0 571.0 C 1268.0 577.0 1263.0 574.0 1288.0 558.0 Z" fill="lightgray"></path>
      </clipPath>
      <path clip-path="url(#make-me-a-hanzi-clip-17)" d="M 1300.0 559.0 L 1359.0 536.0 L 1426.0 492.0 " fill="none" id="make-me-a-hanzi-animation-17" stroke-dasharray="271 542" stroke-linecap="round"></path>

      <clipPath id="make-me-a-hanzi-clip-18">
      <path d="M 1632.0 598.0 L 1648.0 622.0 L 1669.0 658.0 L 1693.0 702.0 Q 1695.0 708.0 1707.0 723.0 L 1717.0 737.0 L 1719.0 744.0 Q 1719.0 746.0 1711.5 759.0 Q 1704.0 772.0 1674.5 787.0 Q 1645.0 802.0 1638.0 795.0 L 1636.0 789.0 L 1636.0 786.0 L 1628.0 735.0 Q 1621.0 683.0 1562.0 575.0 Q 1539.0 532.0 1524.0 512.0 L 1503.0 482.0 Q 1496.0 472.0 1498.0 468.5 Q 1500.0 465.0 1512.0 472.0 L 1532.0 485.0 Q 1543.0 493.0 1572.5 522.5 Q 1602.0 552.0 1620.0 581.0 L 1632.0 598.0 Z" fill="lightgray"></path>
      </clipPath>
      <path clip-path="url(#make-me-a-hanzi-clip-18)" d="M 1644.0 790.0 L 1670.0 741.0 L 1645.0 678.0 L 1574.0 553.0 L 1544.0 513.0 L 1504.0 474.0 " fill="none" id="make-me-a-hanzi-animation-18" stroke-dasharray="501 1002" stroke-linecap="round"></path>

      <clipPath id="make-me-a-hanzi-clip-19">
      <path d="M 1648.0 622.0 L 1664.0 617.0 Q 1668.0 613.0 1692.0 618.0 L 1812.0 642.0 Q 1865.0 654.0 1877.0 658.0 Q 1883.0 662.0 1887.0 666.0 Q 1889.0 674.0 1889.0 675.0 Q 1889.0 680.0 1873.0 690.0 Q 1845.0 711.0 1826.0 705.0 L 1669.0 658.0 C 1640.0 649.0 1619.0 631.0 1648.0 622.0 Z" fill="lightgray"></path>
      </clipPath>
      <path clip-path="url(#make-me-a-hanzi-clip-19)" d="M 1654.0 627.0 L 1827.0 676.0 L 1878.0 673.0 " fill="none" id="make-me-a-hanzi-animation-19" stroke-dasharray="359 718" stroke-linecap="round"></path>

      <clipPath id="make-me-a-hanzi-clip-20">
      <path d="M 1620.0 581.0 Q 1656.0 560.0 1685.0 538.0 Q 1732.0 506.0 1752.0 483.0 Q 1768.0 470.0 1784.0 470.0 Q 1799.0 470.0 1808.0 480.0 Q 1817.0 489.0 1812.0 509.0 Q 1799.0 541.0 1723.0 574.0 Q 1677.0 594.0 1632.0 598.0 C 1602.0 601.0 1594.0 596.0 1620.0 581.0 Z" fill="lightgray"></path>
      </clipPath>
      <path clip-path="url(#make-me-a-hanzi-clip-20)" d="M 1629.0 581.0 L 1639.0 585.0 L 1723.0 545.0 L 1790.0 495.0 " fill="none" id="make-me-a-hanzi-animation-20" stroke-dasharray="315 630" stroke-linecap="round"></path>

      <clipPath id="make-me-a-hanzi-clip-21">
      <path d="M 1607.0 485.0 Q 1599.0 482.0 1572.5 462.5 Q 1546.0 443.0 1504.0 420.0 Q 1413.0 373.0 1342.0 350.0 L 1299.0 336.0 Q 1292.0 335.0 1290.0 329.0 Q 1285.0 317.0 1307.0 319.0 L 1376.0 329.0 Q 1400.0 334.0 1423.0 341.0 L 1466.0 353.0 L 1508.0 370.0 L 1567.0 387.0 L 1680.0 413.0 Q 1697.0 418.0 1693.0 430.0 Q 1692.0 433.0 1686.0 444.0 Q 1684.0 447.0 1659.0 466.0 L 1632.0 485.0 Q 1625.0 489.0 1619.0 489.0 L 1607.0 485.0 Z" fill="lightgray"></path>
      </clipPath>
      <path clip-path="url(#make-me-a-hanzi-clip-21)" d="M 1680.0 426.0 L 1617.0 442.0 L 1412.0 356.0 L 1299.0 326.0 " fill="none" id="make-me-a-hanzi-animation-21" stroke-dasharray="532 1064" stroke-linecap="round"></path>

      <clipPath id="make-me-a-hanzi-clip-22">
      <path d="M 1473.0 245.0 L 1404.0 235.0 Q 1353.0 228.0 1304.0 224.0 L 1235.0 218.0 L 1176.0 214.0 Q 1160.0 210.0 1160.0 207.0 Q 1153.0 200.0 1174.0 186.5 Q 1195.0 173.0 1218.5 165.0 Q 1242.0 157.0 1256.0 157.0 L 1343.0 179.0 L 1461.0 198.0 L 1540.0 206.0 L 1625.0 212.0 Q 1632.0 213.0 1714.0 213.0 L 1836.0 213.0 Q 1860.0 213.0 1884.0 215.0 Q 1897.0 218.0 1902.0 221.0 Q 1906.0 225.0 1904.0 235.0 Q 1902.0 245.0 1864.5 266.0 Q 1827.0 287.0 1809.5 288.0 Q 1792.0 289.0 1751.5 279.5 Q 1711.0 270.0 1676.0 266.0 L 1544.0 253.0 L 1473.0 245.0 Z" fill="lightgray"></path>
      </clipPath>
      <path clip-path="url(#make-me-a-hanzi-clip-22)" d="M 1167.0 203.0 L 1253.0 188.0 L 1539.0 230.0 L 1805.0 251.0 L 1894.0 229.0 " fill="none" id="make-me-a-hanzi-animation-22" stroke-dasharray="863 1726" stroke-linecap="round"></path>

      <clipPath id="make-me-a-hanzi-clip-23">
      <path d="M 1466.0 353.0 L 1472.0 326.0 Q 1474.0 315.0 1475.0 292.0 L 1473.0 245.0 L 1461.0 198.0 L 1444.0 159.0 Q 1410.0 76.0 1315.0 3.0 Q 1268.0 -33.0 1240.0 -47.0 Q 1211.0 -60.0 1158.0 -82.0 L 1108.0 -103.0 Q 1099.0 -109.0 1101.0 -113.0 Q 1102.0 -117.0 1112.0 -117.0 L 1142.0 -113.0 Q 1164.0 -112.0 1197.0 -105.0 Q 1311.0 -85.0 1406.0 3.0 Q 1444.0 41.0 1458.0 62.0 Q 1471.0 83.0 1496.0 131.0 L 1518.0 181.0 L 1546.0 265.0 Q 1547.0 273.0 1552.0 286.0 L 1562.0 313.0 Q 1568.0 325.0 1567.0 329.0 Q 1563.0 346.0 1548.0 351.0 Q 1542.0 353.0 1508.0 370.0 C 1481.0 383.0 1459.0 382.0 1466.0 353.0 Z" fill="lightgray"></path>
      </clipPath>
      <path clip-path="url(#make-me-a-hanzi-clip-23)" d="M 1476.0 348.0 L 1507.0 331.0 L 1516.0 319.0 L 1505.0 240.0 L 1466.0 135.0 L 1424.0 66.0 L 1380.0 19.0 L 1294.0 -45.0 L 1215.0 -81.0 L 1108.0 -111.0 " fill="none" id="make-me-a-hanzi-animation-23" stroke-dasharray="820 1640" stroke-linecap="round"></path>

      <clipPath id="make-me-a-hanzi-clip-24">
      <path d="M 1518.0 181.0 L 1548.0 151.0 Q 1558.0 141.0 1591.0 98.0 L 1665.0 5.0 Q 1719.0 -66.0 1740.0 -89.0 Q 1760.0 -111.0 1779.0 -118.0 Q 1797.0 -125.0 1811.0 -126.0 Q 1824.0 -126.0 1868.0 -122.0 Q 1911.0 -117.0 1931.0 -111.0 L 1959.0 -103.0 L 1961.0 -101.0 Q 1973.0 -95.0 1961.0 -83.0 L 1947.0 -79.0 L 1913.0 -66.0 Q 1906.0 -64.0 1855.0 -41.0 Q 1803.0 -17.0 1765.0 5.0 Q 1727.0 28.0 1678.0 74.0 L 1598.0 152.0 L 1540.0 206.0 C 1518.0 226.0 1493.0 206.0 1518.0 181.0 Z" fill="lightgray"></path>
      </clipPath>
      <path clip-path="url(#make-me-a-hanzi-clip-24)" d="M 1534.0 195.0 L 1537.0 185.0 L 1696.0 15.0 L 1787.0 -64.0 L 1854.0 -84.0 L 1957.0 -92.0 " fill="none" id="make-me-a-hanzi-animation-24" stroke-dasharray="665 1330" stroke-linecap="round"></path>

</g>
</svg>
